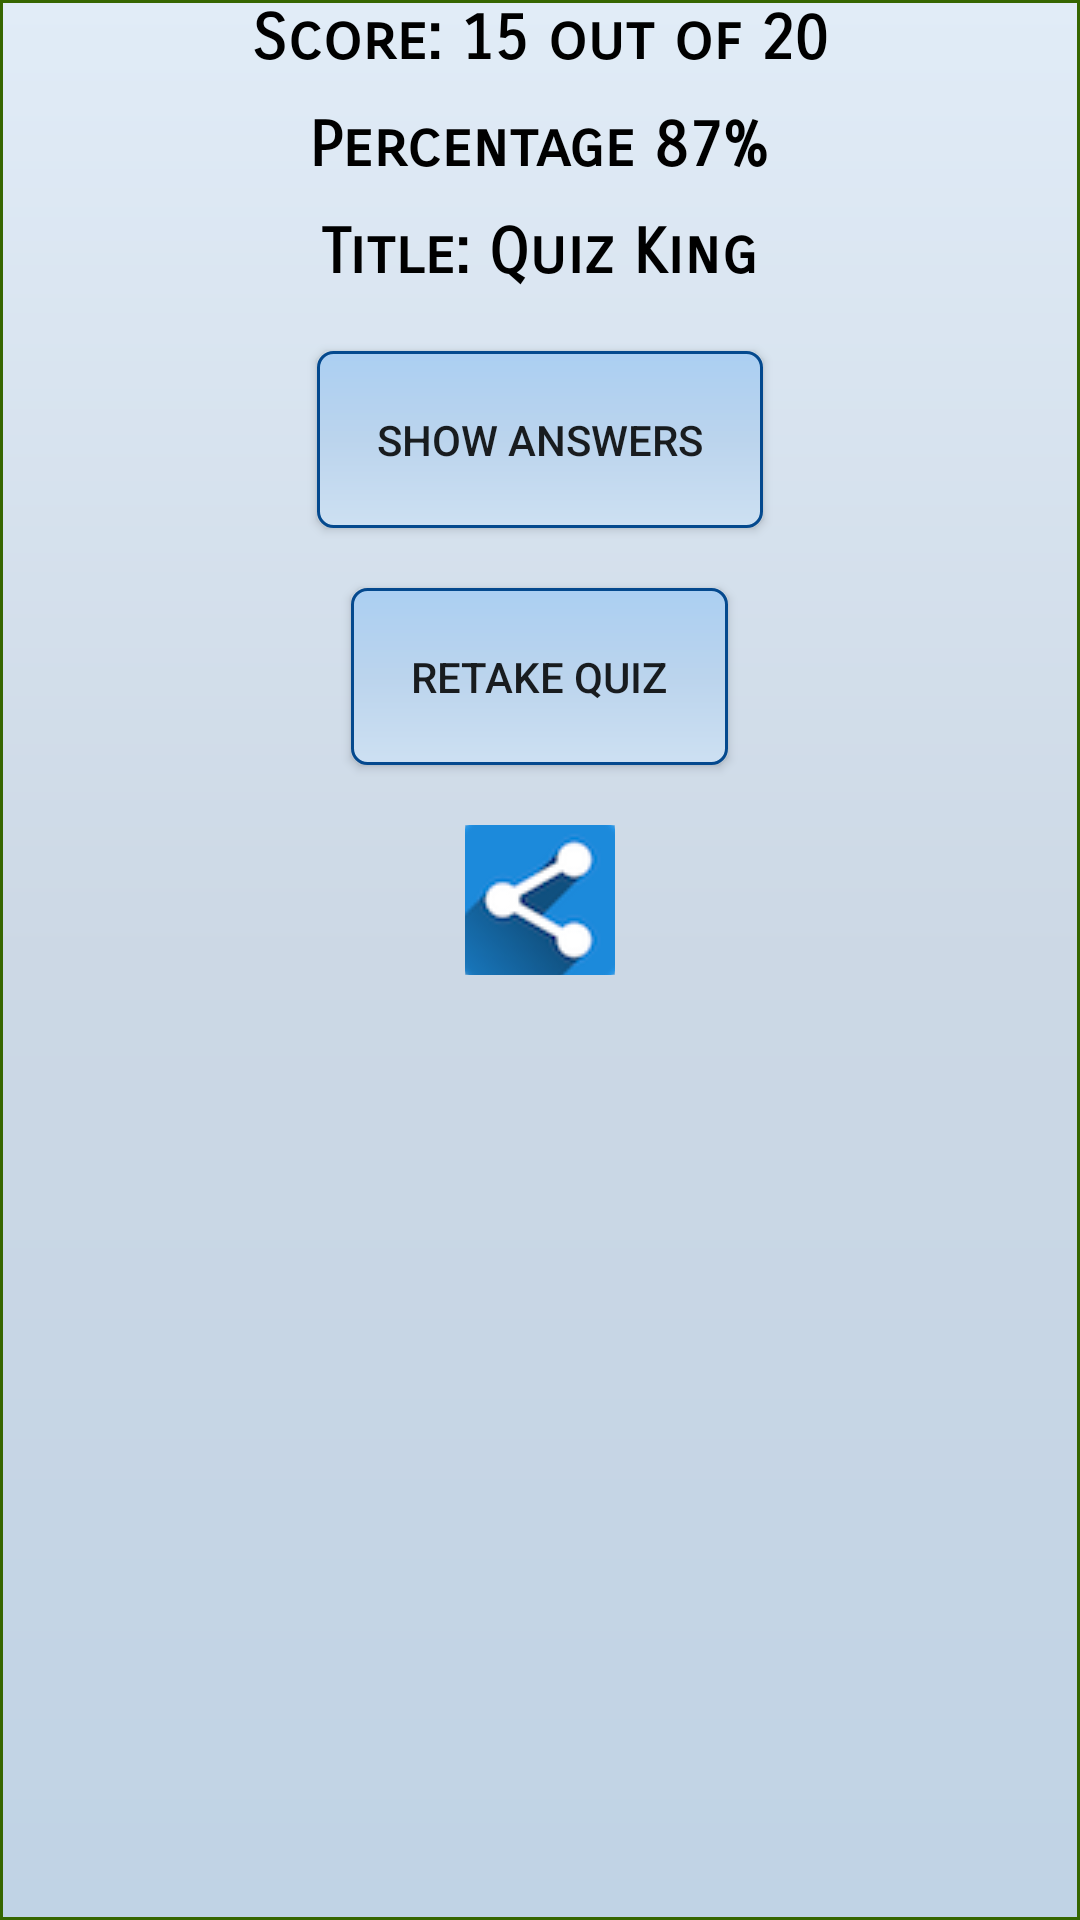

Here is an Android app screen rendered from its layout file. Give the layout XML and the strings, colors and styles it references.
<!-- AndroidManifest.xml: application theme AppTheme -->
<!-- res/layout/activity_score.xml -->
<?xml version="1.0" encoding="utf-8"?>
<RelativeLayout xmlns:android="http://schemas.android.com/apk/res/android"
    xmlns:tools="http://schemas.android.com/tools"
    android:id="@+id/activity_score"
    android:layout_width="match_parent"
    android:layout_height="match_parent"
    android:paddingBottom="@dimen/activity_vertical_margin"
    android:paddingLeft="@dimen/activity_horizontal_margin"
    android:paddingRight="@dimen/activity_horizontal_margin"
    android:paddingTop="@dimen/activity_vertical_margin"
    tools:context="com.rupik.a5000gkquestionsanswers.ScoreActivity"
    android:background="@drawable/bg_rect_2">

    <RelativeLayout
        android:id="@+id/scoreLayout"
        android:layout_width="match_parent"
        android:layout_height="wrap_content"
        android:layout_centerHorizontal="true">

        <TextView
            android:id="@+id/scoreTextView"
            android:layout_width="wrap_content"
            android:layout_height="wrap_content"
            android:layout_centerHorizontal="true"
            android:text="Score: 15 out of 20"
            android:fontFamily="sans-serif-smallcaps"
            android:textSize="21sp"
            android:textStyle="bold"
            android:textColor="#000000"
            />

        <TextView
            android:id="@+id/percentageTextView"
            android:layout_width="wrap_content"
            android:layout_height="wrap_content"
            android:layout_centerHorizontal="true"
            android:text="Percentage 87%"
            android:fontFamily="sans-serif-smallcaps"
            android:textSize="21sp"
            android:textStyle="bold"
            android:textColor="#000000"
            android:layout_below="@+id/scoreTextView"
            android:layout_marginTop="10dp"
            />

        <TextView
            android:id="@+id/scoreTitleTextView"
            android:layout_width="wrap_content"
            android:layout_height="wrap_content"
            android:layout_centerHorizontal="true"
            android:text="Title: Quiz King"
            android:fontFamily="sans-serif-smallcaps"
            android:textSize="21sp"
            android:textStyle="bold"
            android:textColor="#000000"
            android:layout_below="@+id/percentageTextView"
            android:layout_marginTop="10dp"
            />

    </RelativeLayout>




    <Button
        android:id="@+id/MockTestShowAnswersButton"
        android:layout_width="wrap_content"
        android:layout_height="wrap_content"
        android:layout_below="@+id/scoreLayout"
        android:layout_centerHorizontal="true"
        android:text="Show Answers"
        android:layout_marginTop="20dp"
        android:background="@drawable/bg_rect"
        android:padding="20dp"
        />

    <Button
        android:id="@+id/retakeQuizBtn"
        android:layout_width="wrap_content"
        android:layout_height="wrap_content"
        android:layout_below="@+id/MockTestShowAnswersButton"
        android:layout_centerHorizontal="true"
        android:text="Retake Quiz"
        android:layout_marginTop="20dp"
        android:background="@drawable/bg_rect"
        android:padding="20dp"
        />

    <ImageButton
        android:id="@+id/shareBtn"
        android:layout_width="50dp"
        android:layout_height="50dp"
        android:src="@drawable/share_icon"
        android:layout_below="@+id/retakeQuizBtn"
        android:layout_centerHorizontal="true"
        android:layout_marginTop="20dp"
        />

</RelativeLayout>
<!-- resources referenced by this layout -->
<resources>
  <!-- drawable bg_rect (drawable) -->
  <?xml version="1.0" encoding="UTF-8"?>
  <shape xmlns:android="http://schemas.android.com/apk/res/android" android:id="@+id/listview_background_shape">
      <stroke android:width="1dp" android:color="#04498e" />
      <corners android:radius="5dp" />
      <solid android:color="#c9edd1" />
      <gradient android:startColor="#cde0f2"
          android:centerColor="#bbd4ed"
          android:endColor="#abcff2"
          android:angle="90"
          ></gradient>
  </shape>
  <!-- drawable bg_rect_2 (drawable) -->
  <?xml version="1.0" encoding="UTF-8"?>
  <shape xmlns:android="http://schemas.android.com/apk/res/android" android:id="@+id/listview_background_shape">
      <stroke android:width="1dp" android:color="#366600" />
  
      <solid android:color="#c9edd1" />
      <gradient android:startColor="#c0d3e5"
          android:centerColor="#ccd8e5"
          android:endColor="#e1ecf7"
          android:angle="90"
          ></gradient>
  </shape>
  <!-- drawable share_icon: png bitmap (drawable, 7133 bytes) -->
  <style name="AppTheme" parent="Theme.AppCompat.Light.DarkActionBar">
          
          <item name="colorPrimary">#74aee8</item>
          <item name="colorPrimaryDark">#4983bc</item>
          <item name="colorAccent">#4399ef</item>
      </style>
</resources>
